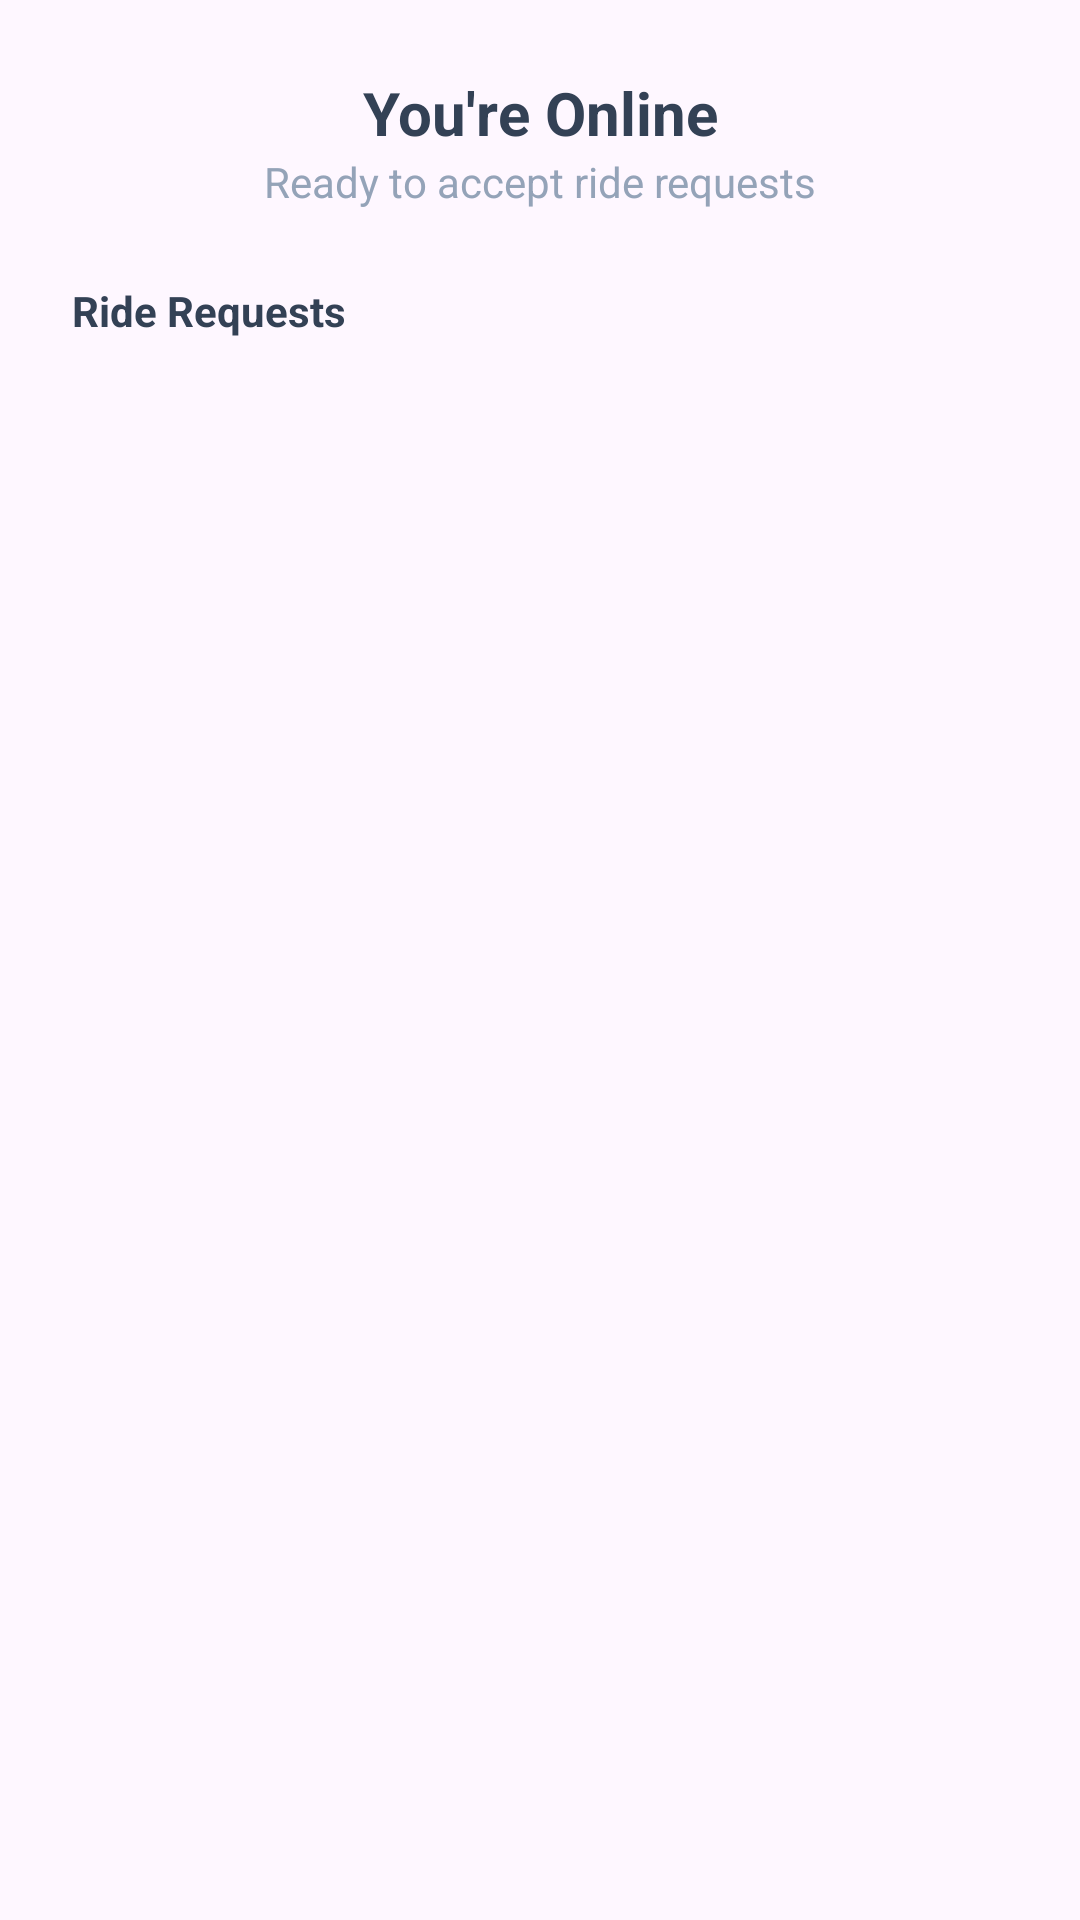

Here is an Android app screen rendered from its layout file. Give the layout XML and the strings, colors and styles it references.
<!-- AndroidManifest.xml: application theme Theme.GetMe -->
<!-- res/layout/fragment_driver_online.xml -->
<?xml version="1.0" encoding="utf-8"?>
<LinearLayout xmlns:android="http://schemas.android.com/apk/res/android"
    android:layout_width="match_parent"
    android:layout_height="match_parent"
    android:orientation="vertical"
    android:padding="24dp">

    
    <LinearLayout
        android:layout_width="match_parent"
        android:layout_height="wrap_content"
        android:orientation="vertical"
        android:layout_marginBottom="16dp">
        <TextView
            android:layout_width="match_parent"
            android:layout_height="wrap_content"
            android:gravity="center"
            android:text="You're Online"
            android:textColor="#334155"
            android:textSize="20sp"
            android:textStyle="bold" />
        <TextView
            android:layout_width="match_parent"
            android:layout_height="wrap_content"
            android:gravity="center"
            android:text="Ready to accept ride requests"
            android:textColor="#94A3B8"
            android:textSize="14sp"
            android:layout_marginBottom="24dp"/>

        
        <TextView
            android:layout_width="wrap_content"
            android:layout_height="wrap_content"
            android:text="Ride Requests"
            android:textStyle="bold"
            android:textColor="#334155"/>
    </LinearLayout>

    
    <androidx.recyclerview.widget.RecyclerView
        android:id="@+id/rvRideRequests"
        android:layout_width="match_parent"
        android:layout_height="0dp"
        android:layout_weight="1"
        android:scrollbars="vertical"/>
</LinearLayout>
<!-- resources referenced by this layout -->
<resources>
  <style name="Theme.GetMe" parent="Base.Theme.GetMe" />
  <style name="Base.Theme.GetMe" parent="Theme.Material3.DayNight.NoActionBar">
          
          
      </style>
</resources>
